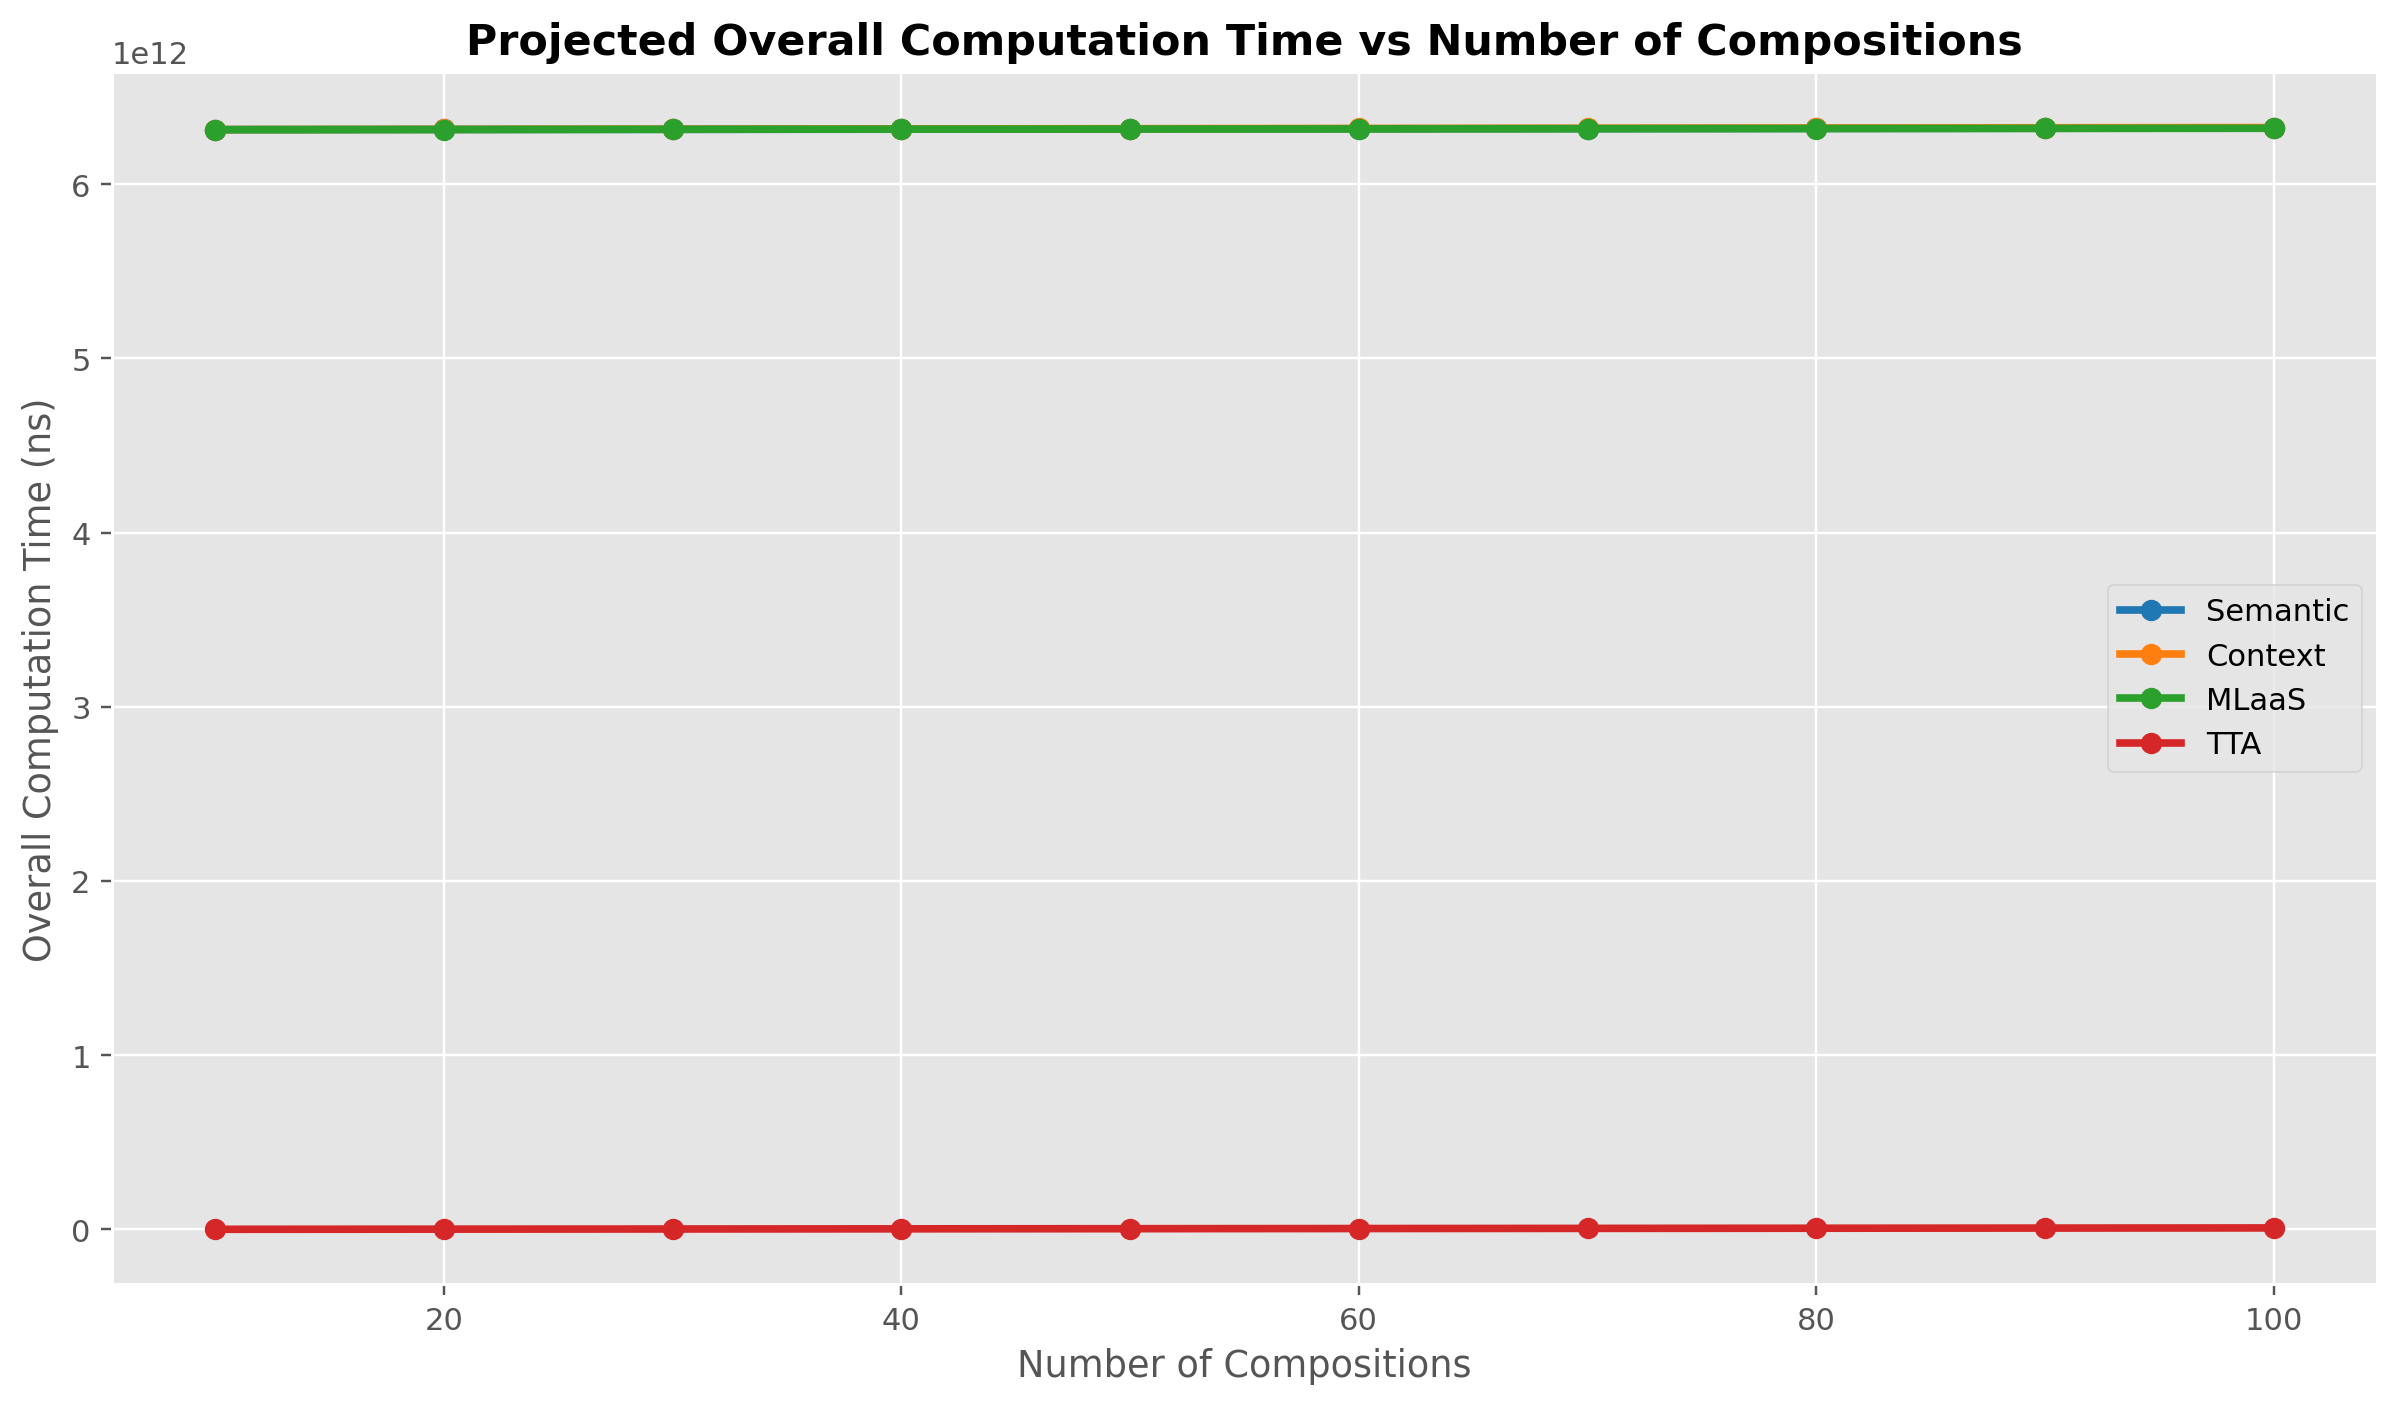

Values plotted in this chart, from the file beside it:
method, composition_count, prep_seconds, online_seconds, total_seconds, total_nanoseconds
Semantic, 10, 6312, 1.014, 6313, 6313474712863
Context, 10, 6312, 1.316, 6314, 6313776542302
MLaaS, 10, 6312, 0.8822, 6313, 6313342733311
TTA, 10, 0.0, 0.875, 0.875, 875048493
Semantic, 20, 6312, 2.028, 6314, 6314488845684
Context, 20, 6312, 2.632, 6315, 6315092504561
MLaaS, 20, 6312, 1.764, 6314, 6314224886580
TTA, 20, 0.0, 1.75, 1.75, 1750096987
Semantic, 30, 6312, 3.042, 6316, 6315502978504
Context, 30, 6312, 3.948, 6316, 6316408466821
MLaaS, 30, 6312, 2.646, 6315, 6315107039850
TTA, 30, 0.0, 2.625, 2.625, 2625145480
Semantic, 40, 6312, 4.057, 6317, 6316517111325
Context, 40, 6312, 5.264, 6318, 6317724429080
MLaaS, 40, 6312, 3.529, 6316, 6315989193119
TTA, 40, 0.0, 3.5, 3.5, 3500193974
Semantic, 50, 6312, 5.071, 6318, 6317531244146
Context, 50, 6312, 6.58, 6319, 6319040391340
MLaaS, 50, 6312, 4.411, 6317, 6316871346388
TTA, 50, 0.0, 4.375, 4.375, 4375242467
Semantic, 60, 6312, 6.085, 6319, 6318545376967
Context, 60, 6312, 7.896, 6320, 6320356353600
MLaaS, 60, 6312, 5.293, 6318, 6317753499657
TTA, 60, 0.0, 5.25, 5.25, 5250290961
Semantic, 70, 6312, 7.099, 6320, 6319559509787
Context, 70, 6312, 9.212, 6322, 6321672315859
MLaaS, 70, 6312, 6.175, 6319, 6318635652927
TTA, 70, 0.0, 6.125, 6.125, 6125339454
Semantic, 80, 6312, 8.113, 6321, 6320573642608
Context, 80, 6312, 10.53, 6323, 6322988278119
MLaaS, 80, 6312, 7.057, 6320, 6319517806196
TTA, 80, 0.0, 7, 7, 7000387948
Semantic, 90, 6312, 9.127, 6322, 6321587775429
Context, 90, 6312, 11.84, 6324, 6324304240379
MLaaS, 90, 6312, 7.939, 6320, 6320399959465
TTA, 90, 0.0, 7.875, 7.875, 7875436441
Semantic, 100, 6312, 10.14, 6323, 6322601908250
Context, 100, 6312, 13.16, 6326, 6325620202638
MLaaS, 100, 6312, 8.822, 6321, 6321282112734
TTA, 100, 0.0, 8.75, 8.75, 8750484935
